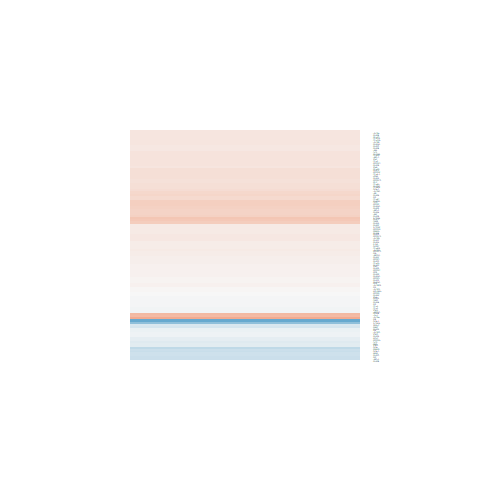

Source data for this figure (header and first rows):
logFC, AveExpr, t, P.Value, adj.P.Val, B
0.3531, 5.437, 2.05, 0.061, 0.7965, -3.918
-0.2037, 4.727, -1.177, 0.2602, 0.8612, -4.892
0.4311, 6.738, 1.556, 0.1435, 0.8278, -4.692
0.5271, 0.4631, 1.181, 0.2586, 0.8597, -4.596
0.1747, 6.827, 1.376, 0.1919, 0.8461, -4.842
0.101, 5.748, 0.4216, 0.6802, 0.9489, -5.499
0.07591, 5.305, 0.4685, 0.6472, 0.9431, -5.45
0.1656, 5.356, 1.117, 0.284, 0.8687, -5.012
-0.3789, -0.9097, -0.7262, 0.4805, 0.9046, -4.718
-0.3147, 5.438, -1.335, 0.2045, 0.8523, -4.804
0.0109, 5.752, 0.06788, 0.9469, 0.9922, -5.588
0.04511, 6.184, 0.3038, 0.7661, 0.9647, -5.583
0.1827, 6.715, 1.385, 0.1893, 0.8461, -4.828
0.1624, 7.328, 1.097, 0.2926, 0.8713, -5.171
0.2199, 5.117, 1.114, 0.2853, 0.8696, -4.995
0.1862, 7.135, 1.124, 0.2812, 0.8683, -5.129
0.1128, 7.452, 0.8501, 0.4106, 0.8967, -5.392
0.06517, 3.249, 0.2592, 0.7995, 0.9704, -5.276
-0.01198, 7.801, -0.06052, 0.9527, 0.9936, -5.746
0.04488, 5.801, 0.312, 0.7599, 0.9642, -5.551
0.02343, 7.296, 0.1636, 0.8725, 0.9839, -5.705
0.3351, 2.52, 1.013, 0.3294, 0.879, -4.855
0.2312, 6.588, 1.513, 0.1541, 0.8304, -4.672
0.2799, 6.244, 1.884, 0.08198, 0.8204, -4.18
-0.07007, 3.647, -0.1496, 0.8833, 0.9855, -5.365
0.06823, 6.402, 0.4904, 0.632, 0.9399, -5.534
0.5559, 0.6769, 1.474, 0.1643, 0.8379, -4.42
0.2236, 4.761, 1.264, 0.2284, 0.8576, -4.815
-0.01231, 4.321, -0.04191, 0.9672, 0.9958, -5.425
0.3395, 4.037, 1.454, 0.1696, 0.8419, -4.576
-0.001593, 4.109, -0.008038, 0.9937, 0.9988, -5.421
0.3357, 1.74, 0.9134, 0.3776, 0.89, -4.823
-0.06785, 4.593, -0.4498, 0.6602, 0.946, -5.389
0.1643, 7.872, 1.362, 0.1962, 0.8477, -4.924
-0.6878, -1.505, -0.7691, 0.4555, 0.8984, -4.677
0.1374, 6.312, 0.9006, 0.3841, 0.89, -5.269
-0.03981, 7.721, -0.3394, 0.7397, 0.9589, -5.691
0.3924, 5.999, 2.171, 0.04895, 0.782, -3.771
0.1638, 5.766, 0.8045, 0.4355, 0.8977, -5.302
-0.2977, 4.912, -1.636, 0.1257, 0.8204, -4.422
-0.1538, 0.6431, -0.3562, 0.7274, 0.9573, -4.958
0.3352, 5.696, 1.789, 0.09691, 0.8204, -4.276
-0.1219, 7.057, -0.585, 0.5685, 0.9262, -5.57
-1.223, -1.51, -1.741, 0.1051, 0.8204, -4.316
0.005346, 4.488, 0.02715, 0.9788, 0.9969, -5.45
0.09941, 0.123, 0.2174, 0.8312, 0.9775, -4.886
0.3562, 5.287, 2.429, 0.03034, 0.7602, -3.384
-1.413, -0.944, -3.251, 0.006288, 0.7143, -3.091
-0.06082, 4.239, -0.2273, 0.8237, 0.9759, -5.387
0.1585, 4.671, 0.9029, 0.383, 0.89, -5.133
0.2647, 5.449, 1.234, 0.239, 0.8579, -4.903
0.1653, 5.195, 0.7429, 0.4707, 0.9008, -5.284
0.1483, 6.414, 0.9179, 0.3753, 0.8885, -5.265
0.1517, 4.018, 0.8178, 0.4281, 0.8977, -5.13
0.1308, 4.307, 0.7226, 0.4827, 0.9055, -5.211
0.06458, 6.737, 0.4558, 0.656, 0.9457, -5.575
-0.138, 6.59, -1.005, 0.3331, 0.8806, -5.213
0.2112, 6.261, 1.198, 0.2523, 0.8579, -5.005
-0.3032, 2.226, -0.9968, 0.337, 0.8828, -4.821
0.1276, 5.277, 0.8045, 0.4355, 0.8977, -5.253
... 62 more rows
